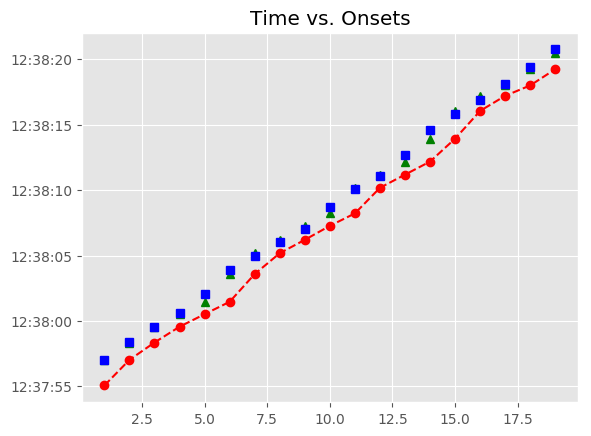

The data file committed next to this chart (first rows):
, Asynchrony, Tap Onset, Test, True Onset, User ID, IOI, Max, Min, Sanitized Tap Onset, Sanitized Asynchrony, Sanitized Mean Asynchrony, Sanitized Std Dev Asynchrony, Mean Asynchrony, Std Dev Asynchrony, Missed Taps, Phase Correction Response
1, -1975, 2018-05-07 12:37:55.066128000, A4b1, 2018-05-07 12:37:57.041291000, 407.0, 0 days 00:00:01.323537000, 2018-05-07 12:37:57.703059500, 2018-05-07 12:37:56.367912000, 2018-05-07 12:37:57.024165000, -17.13, -88.75, 298.1, -1428, 499.3, 0, 3.001
2, -1341, 2018-05-07 12:37:57.024165000, A4b1, 2018-05-07 12:37:58.364828000, 407.0, 0 days 00:00:01.137778000, 2018-05-07 12:37:58.933717000, 2018-05-07 12:37:57.703059500, 2018-05-07 12:37:58.350703000, -14.12, -88.75, 298.1, -1428, 499.3, 0, 69.15
3, -1152, 2018-05-07 12:37:58.350703000, A4b1, 2018-05-07 12:37:59.502606000, 407.0, 0 days 00:00:01.068118000, 2018-05-07 12:38:00.036665000, 2018-05-07 12:37:58.933717000, 2018-05-07 12:37:59.557634000, 55.03, -88.75, 298.1, -1428, 499.3, 0, -109.6
4, -1013, 2018-05-07 12:37:59.557634000, A4b1, 2018-05-07 12:38:00.570724000, 407.0, 0 days 00:00:01.509297000, 2018-05-07 12:38:01.325372500, 2018-05-07 12:38:00.036665000, 2018-05-07 12:38:00.516116000, -54.61, -88.75, 298.1, -1428, 499.3, 0, -563.5
5, -1564, 2018-05-07 12:38:00.516116000, A4b1, 2018-05-07 12:38:02.080021000, 407.0, 0 days 00:00:01.787936000, 2018-05-07 12:38:02.973989000, 2018-05-07 12:38:01.325372500, 2018-05-07 12:38:01.461943000, -618.1, -88.75, 298.1, -1428, 499.3, 0, 332.6
6, -2406, 2018-05-07 12:38:01.461943000, A4b1, 2018-05-07 12:38:03.867957000, 407.0, 0 days 00:00:01.114558000, 2018-05-07 12:38:04.425236000, 2018-05-07 12:38:02.973989000, 2018-05-07 12:38:03.582443000, -285.5, -88.75, 298.1, -1428, 499.3, 0, 480.2
7, -1400, 2018-05-07 12:38:03.582443000, A4b1, 2018-05-07 12:38:04.982515000, 407.0, 0 days 00:00:01.021678000, 2018-05-07 12:38:05.493354000, 2018-05-07 12:38:04.425236000, 2018-05-07 12:38:05.177202000, 194.7, -88.75, 298.1, -1428, 499.3, 0, 0.877
8, -827, 2018-05-07 12:38:05.177202000, A4b1, 2018-05-07 12:38:06.004193000, 407.0, 0 days 00:00:01.044898000, 2018-05-07 12:38:06.526642000, 2018-05-07 12:38:05.493354000, 2018-05-07 12:38:06.199757000, 195.6, -88.75, 298.1, -1428, 499.3, 0, 23.03
9, -849.3, 2018-05-07 12:38:06.199757000, A4b1, 2018-05-07 12:38:07.049091000, 407.0, 0 days 00:00:01.648617000, 2018-05-07 12:38:07.873399500, 2018-05-07 12:38:06.526642000, 2018-05-07 12:38:07.267686000, 218.6, -88.75, 298.1, -1428, 499.3, 0, -698
10, -1430, 2018-05-07 12:38:07.267686000, A4b1, 2018-05-07 12:38:08.697708000, 407.0, 0 days 00:00:01.369977000, 2018-05-07 12:38:09.382696500, 2018-05-07 12:38:07.873399500, 2018-05-07 12:38:08.218315000, -479.4, -88.75, 298.1, -1428, 499.3, 0, 588.2
11, -1849, 2018-05-07 12:38:08.218315000, A4b1, 2018-05-07 12:38:10.067685000, 407.0, 0 days 00:00:01.044898000, 2018-05-07 12:38:10.590134000, 2018-05-07 12:38:09.382696500, 2018-05-07 12:38:10.176510000, 108.8, -88.75, 298.1, -1428, 499.3, 0, -39.42
12, -936.1, 2018-05-07 12:38:10.176510000, A4b1, 2018-05-07 12:38:11.112583000, 407.0, 0 days 00:00:01.555737000, 2018-05-07 12:38:11.890451500, 2018-05-07 12:38:10.590134000, 2018-05-07 12:38:11.181986000, 69.4, -88.75, 298.1, -1428, 499.3, 0, -558.1
13, -1486, 2018-05-07 12:38:11.181986000, A4b1, 2018-05-07 12:38:12.668320000, 407.0, 0 days 00:00:01.904036000, 2018-05-07 12:38:13.620338000, 2018-05-07 12:38:11.890451500, 2018-05-07 12:38:12.179614000, -488.7, -88.75, 298.1, -1428, 499.3, 0, -150.8
14, -2393, 2018-05-07 12:38:12.179614000, A4b1, 2018-05-07 12:38:14.572356000, 407.0, 0 days 00:00:01.253878000, 2018-05-07 12:38:15.199295000, 2018-05-07 12:38:13.620338000, 2018-05-07 12:38:13.932875000, -639.5, -88.75, 298.1, -1428, 499.3, 0, 869
15, -1893, 2018-05-07 12:38:13.932875000, A4b1, 2018-05-07 12:38:15.826234000, 407.0, 0 days 00:00:01.044898000, 2018-05-07 12:38:16.348683000, 2018-05-07 12:38:15.199295000, 2018-05-07 12:38:16.055733000, 229.5, -88.75, 298.1, -1428, 499.3, 0, 106.2
16, -815.4, 2018-05-07 12:38:16.055733000, A4b1, 2018-05-07 12:38:16.871132000, 407.0, 0 days 00:00:01.207438000, 2018-05-07 12:38:17.474851000, 2018-05-07 12:38:16.348683000, 2018-05-07 12:38:17.206822000, 335.7, -88.75, 298.1, -1428, 499.3, 0, -412.5
17, -871.7, 2018-05-07 12:38:17.206822000, A4b1, 2018-05-07 12:38:18.078570000, 407.0, 0 days 00:00:01.346757000, 2018-05-07 12:38:18.751948500, 2018-05-07 12:38:17.474851000, 2018-05-07 12:38:18.001747000, -76.82, -88.75, 298.1, -1428, 499.3, 0, -104.6
18, -1424, 2018-05-07 12:38:18.001747000, A4b1, 2018-05-07 12:38:19.425327000, 407.0, 0 days 00:00:01.323537000, 2018-05-07 12:38:20.087095500, 2018-05-07 12:38:18.751948500, 2018-05-07 12:38:19.243883000, -181.4, -88.75, 298.1, -1428, 499.3, 0, -56.87
19, -1505, 2018-05-07 12:38:19.243883000, A4b1, 2018-05-07 12:38:20.748864000, 407.0, 0 days 00:00:01.346758000, 2018-05-07 12:38:21.422243000, 2018-05-07 12:38:20.087095500, 2018-05-07 12:38:20.510552000, -238.3, -88.75, 298.1, -1428, 499.3, 0, 
